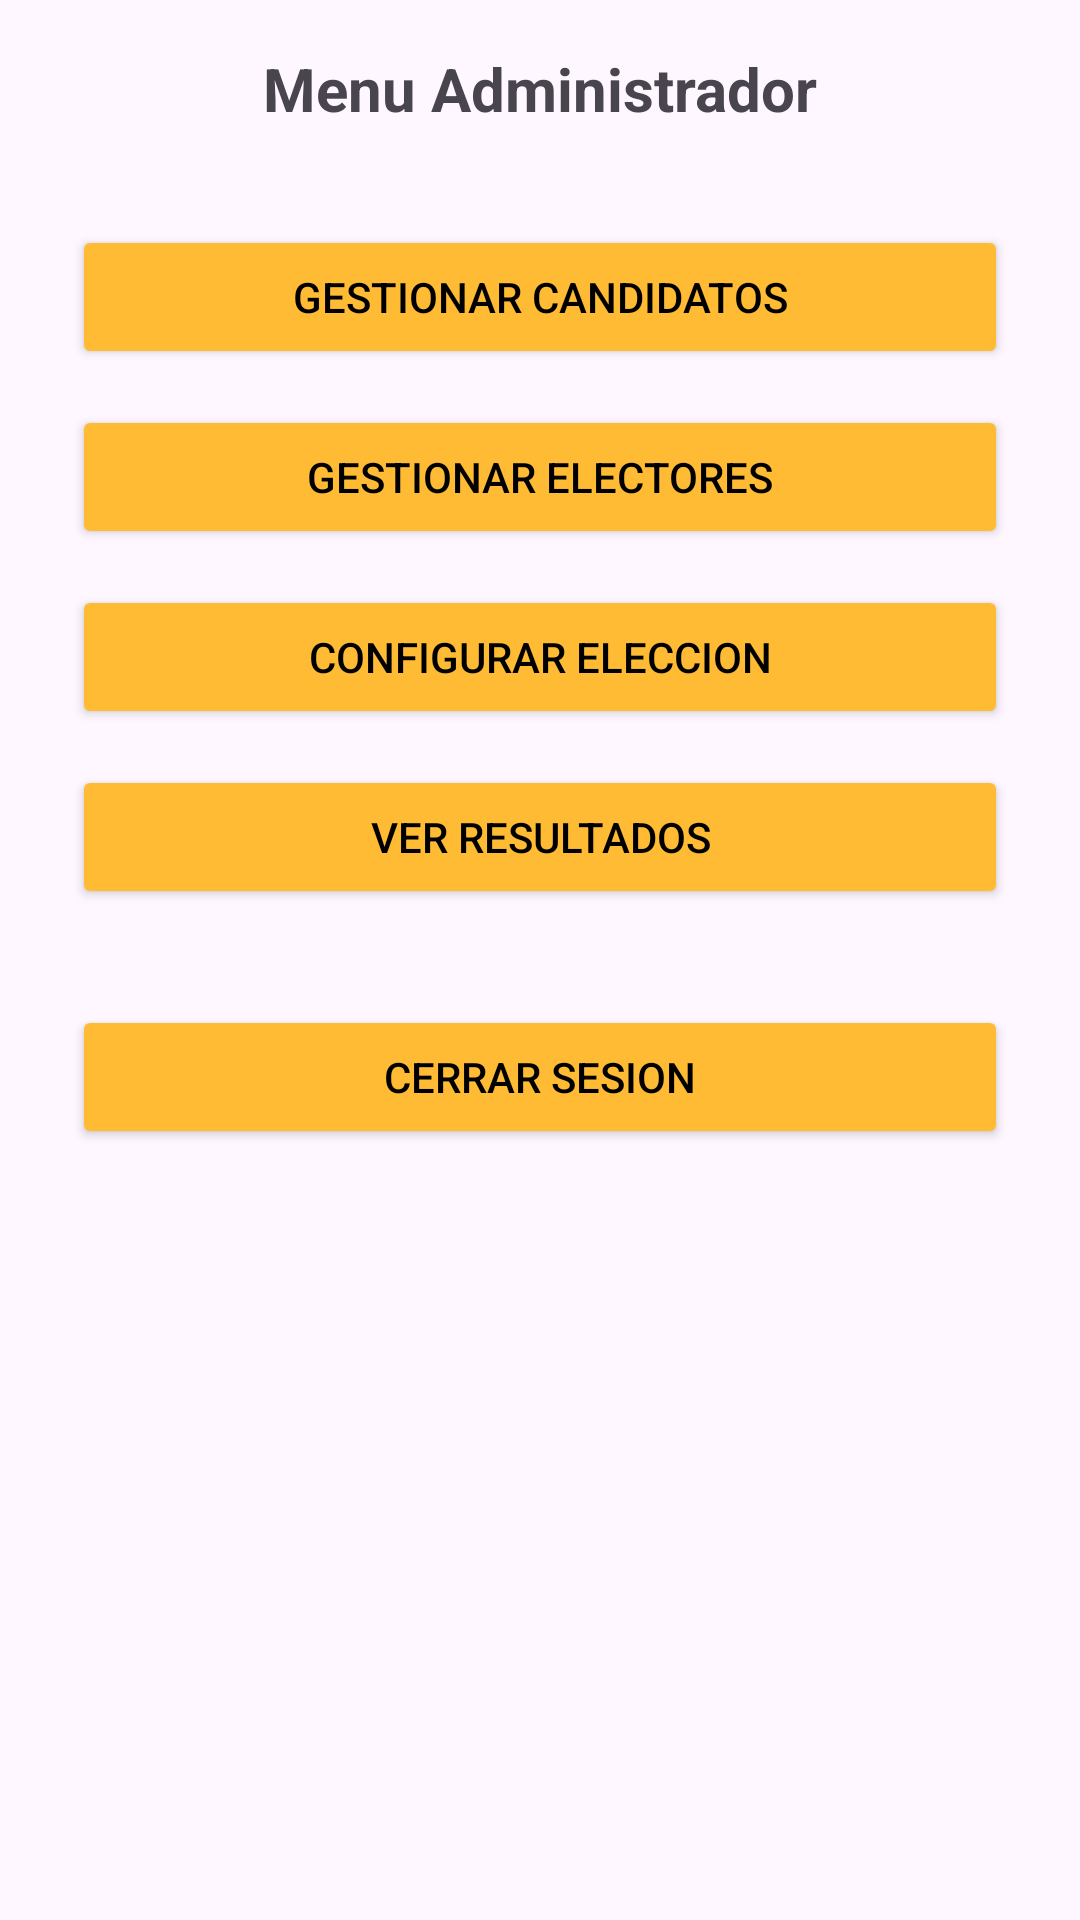

This screen was rendered from an Android layout file. Write that file and the resources it references.
<!-- AndroidManifest.xml: application theme Theme.T1_primera_pregunta -->
<!-- res/layout/activity_menu_admin.xml -->
<?xml version="1.0" encoding="utf-8"?>
<androidx.constraintlayout.widget.ConstraintLayout xmlns:android="http://schemas.android.com/apk/res/android"
    xmlns:app="http://schemas.android.com/apk/res-auto"
    android:id="@+id/main"
    android:layout_width="match_parent"
    android:layout_height="match_parent">

    <TextView
        android:id="@+id/txtTitulo"
        android:layout_width="0dp"
        android:layout_height="wrap_content"
        android:text="Menu Administrador"
        android:textSize="20sp"
        android:textStyle="bold"
        android:gravity="center"
        android:layout_marginTop="16dp"
        android:layout_marginStart="24dp"
        android:layout_marginEnd="24dp"
        app:layout_constraintTop_toTopOf="parent"
        app:layout_constraintStart_toStartOf="parent"
        app:layout_constraintEnd_toEndOf="parent"/>

    <Button
        android:id="@+id/btnCandidatos"
        android:layout_width="0dp"
        android:layout_height="wrap_content"
        android:text="Gestionar Candidatos"
        android:onClick="irCandidatos"
        android:backgroundTint="@android:color/holo_orange_light"
        android:textColor="@android:color/black"
        android:layout_marginTop="32dp"
        android:layout_marginStart="24dp"
        android:layout_marginEnd="24dp"
        app:layout_constraintTop_toBottomOf="@id/txtTitulo"
        app:layout_constraintStart_toStartOf="parent"
        app:layout_constraintEnd_toEndOf="parent"/>

    <Button
        android:id="@+id/btnElectores"
        android:layout_width="0dp"
        android:layout_height="wrap_content"
        android:text="Gestionar Electores"
        android:onClick="irElectores"
        android:backgroundTint="@android:color/holo_orange_light"
        android:textColor="@android:color/black"
        android:layout_marginTop="12dp"
        android:layout_marginStart="24dp"
        android:layout_marginEnd="24dp"
        app:layout_constraintTop_toBottomOf="@id/btnCandidatos"
        app:layout_constraintStart_toStartOf="parent"
        app:layout_constraintEnd_toEndOf="parent"/>

    <Button
        android:id="@+id/btnEleccion"
        android:layout_width="0dp"
        android:layout_height="wrap_content"
        android:text="Configurar Eleccion"
        android:onClick="irEleccion"
        android:backgroundTint="@android:color/holo_orange_light"
        android:textColor="@android:color/black"
        android:layout_marginTop="12dp"
        android:layout_marginStart="24dp"
        android:layout_marginEnd="24dp"
        app:layout_constraintTop_toBottomOf="@id/btnElectores"
        app:layout_constraintStart_toStartOf="parent"
        app:layout_constraintEnd_toEndOf="parent"/>

    <Button
        android:id="@+id/btnResultados"
        android:layout_width="0dp"
        android:layout_height="wrap_content"
        android:text="Ver Resultados"
        android:onClick="irResultados"
        android:backgroundTint="@android:color/holo_orange_light"
        android:textColor="@android:color/black"
        android:layout_marginTop="12dp"
        android:layout_marginStart="24dp"
        android:layout_marginEnd="24dp"
        app:layout_constraintTop_toBottomOf="@id/btnEleccion"
        app:layout_constraintStart_toStartOf="parent"
        app:layout_constraintEnd_toEndOf="parent"/>

    <Button
        android:id="@+id/btnCerrar"
        android:layout_width="0dp"
        android:layout_height="wrap_content"
        android:text="Cerrar Sesion"
        android:onClick="cerrarSesion"
        android:backgroundTint="@android:color/holo_orange_light"
        android:textColor="@android:color/black"
        android:layout_marginTop="32dp"
        android:layout_marginStart="24dp"
        android:layout_marginEnd="24dp"
        app:layout_constraintTop_toBottomOf="@id/btnResultados"
        app:layout_constraintStart_toStartOf="parent"
        app:layout_constraintEnd_toEndOf="parent"/>

</androidx.constraintlayout.widget.ConstraintLayout>
<!-- resources referenced by this layout -->
<resources>
  <style name="Theme.T1_primera_pregunta" parent="Base.Theme.T1_primera_pregunta" />
  <style name="Base.Theme.T1_primera_pregunta" parent="Theme.Material3.DayNight.NoActionBar">
          
          
      </style>
</resources>
